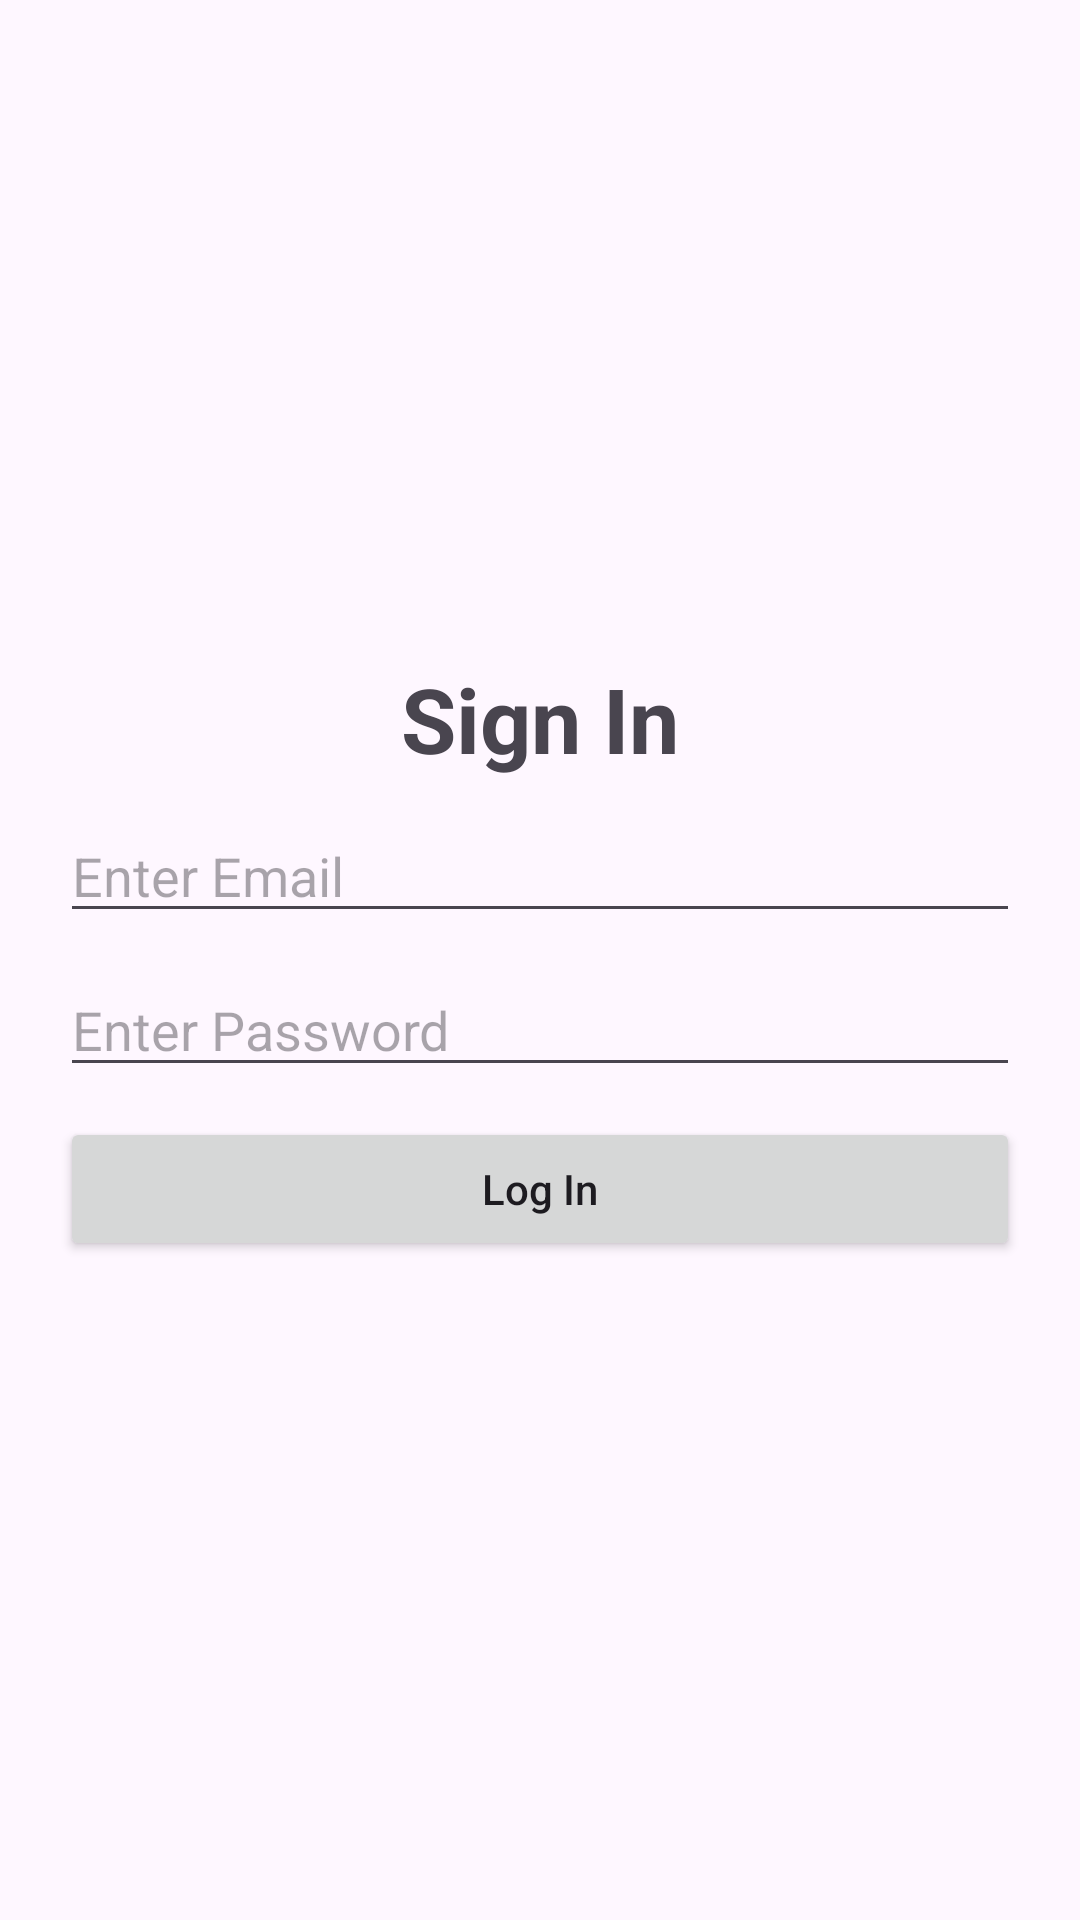

Reconstruct the res/layout file that produces this screen, plus the resources it refers to.
<!-- AndroidManifest.xml: application theme Theme.Classicon -->
<!-- res/layout/activity_login.xml -->
<?xml version="1.0" encoding="utf-8"?>
<LinearLayout xmlns:android="http://schemas.android.com/apk/res/android"
    xmlns:app="http://schemas.android.com/apk/res-auto"
    xmlns:tools="http://schemas.android.com/tools"
    android:layout_width="match_parent"
    android:layout_height="match_parent"
    android:gravity="center"
    android:orientation="vertical"
    android:padding="20dp"
    tools:context=".SignUpActivity">

    <TextView
        android:layout_width="match_parent"
        android:layout_height="wrap_content"
        android:text="Sign In"
        android:textAlignment="center"
        android:textSize="30sp"
        android:textStyle="bold" />

    <EditText
        android:id="@+id/edtEmail"
        android:layout_width="match_parent"
        android:layout_height="wrap_content"
        android:layout_marginVertical="10dp"
        android:hint="Enter Email"
        android:inputType="textEmailAddress" />

    <EditText
        android:id="@+id/edtPassword"
        android:layout_width="match_parent"
        android:layout_height="wrap_content"
        android:hint="Enter Password"
        android:inputType="textPassword" />

    <Button
        android:id="@+id/btnSignIn"
        android:layout_width="match_parent"
        android:layout_height="wrap_content"
        android:layout_marginTop="10dp"
        android:text="Log In"
        android:textAllCaps="false" />

</LinearLayout>
<!-- resources referenced by this layout -->
<resources>
  <style name="Theme.Classicon" parent="Base.Theme.Classicon" />
  <style name="Base.Theme.Classicon" parent="Theme.Material3.DayNight.NoActionBar">
          
          
      </style>
</resources>
